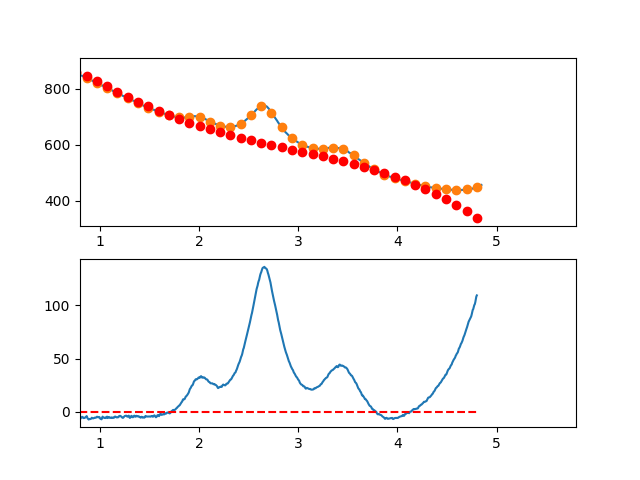

Data behind this chart, as committed beside it:
3.497376620970942263e-01, -6.525564557242887531e+00
3.549127125818158923e-01, -2.672760691667463107e+00
3.600877630665375029e-01, -3.913789130253917392e-01
3.652628135512591134e-01, 1.745474673431317569e+00
3.704378640359806685e-01, 3.205693962451732659e+00
3.756129145207023345e-01, 2.818172848784001872e+00
3.807879650054239451e-01, 2.151805227176510016e+00
3.859630154901455557e-01, 3.869484992377692834e+00
3.911380659748671662e-01, 2.866106039135956962e+00
3.963131164595887768e-01, 1.578562262199625366e+00
4.014881669443103873e-01, 2.518747556317180170e+00
4.066632174290319424e-01, 5.043555816237358158e+00
4.118382679137536084e-01, 4.988880936708142144e+00
4.170133183984752190e-01, 5.050616812477869644e+00
4.221883688831968295e-01, 6.408657338295597583e+00
4.273634193679184401e-01, 3.008896408909095044e+00
4.325384698526400507e-01, 1.078227919066875984e+00
4.377135203373616612e-01, 2.043545763517727210e+00
4.428885708220832718e-01, 2.700743837009895287e+00
4.480636213068048823e-01, 3.222716034291579490e+00
4.532386717915264929e-01, 5.791356250111221016e+00
4.584137222762481034e-01, 6.564558379217487527e+00
4.635887727609697140e-01, 5.849216316358933909e+00
4.687638232456912690e-01, 6.191223956283351981e+00
4.739388737304129906e-01, 7.073475193739568567e+00
4.791139242151345456e-01, 8.101863923476116724e+00
4.842889746998561562e-01, 7.987284040241206640e+00
4.894640251845778223e-01, 7.631629438783079422e+00
4.946390756692994328e-01, 6.700794013850668307e+00
4.998141261540209879e-01, 7.107671660191726914e+00
5.049891766387426539e-01, 9.357156272555471332e+00
5.101642271234642090e-01, 7.865141745689811614e+00
5.153392776081858750e-01, 7.789521974342960675e+00
5.205143280929074301e-01, 9.055190853263752615e+00
5.256893785776289851e-01, 8.509042277200478566e+00
5.308644290623507622e-01, 8.833970140901328705e+00
5.360394795470723173e-01, 8.837868339115175331e+00
5.412145300317938723e-01, 7.670630766590306848e+00
5.463895805165155384e-01, 7.855151318074831579e+00
5.515646310012372044e-01, 7.301323888317256205e+00
5.567396814859587595e-01, 7.810042372066163807e+00
5.619147319706804256e-01, 6.573446716705461768e+00
5.670897824554018696e-01, 4.860661080160070924e+00
5.722648329401235356e-01, 4.857055672990895800e+00
5.774398834248452017e-01, 4.300000705758861841e+00
5.826149339095667568e-01, 4.062866389023952252e+00
5.877899843942884228e-01, 4.177022933347871003e+00
5.929650348790099779e-01, 3.569840549290574927e+00
5.981400853637316439e-01, 1.867689447413226844e+00
6.033151358484533100e-01, 2.627939838275892726e+00
6.084901863331748650e-01, 2.560961932439795419e+00
6.136652368178964201e-01, 1.529125940465632993e+00
6.188402873026181972e-01, 1.227802072913846132e+00
6.240153377873396412e-01, 9.453605403454048428e-01
6.291903882720613073e-01, 2.111715533206961481e-01
6.343654387567828623e-01, 6.306053224003562718e-01
6.395404892415045284e-01, 1.013032058145540759e+00
6.447155397262261944e-01, -2.017802888337882905e-02
6.498905902109477495e-01, 4.343452718744629237e-01
6.550656406956693045e-01, -5.190278290205014855e-01
6.602406911803910816e-01, -9.292712100716471468e-02
... 809 more rows
